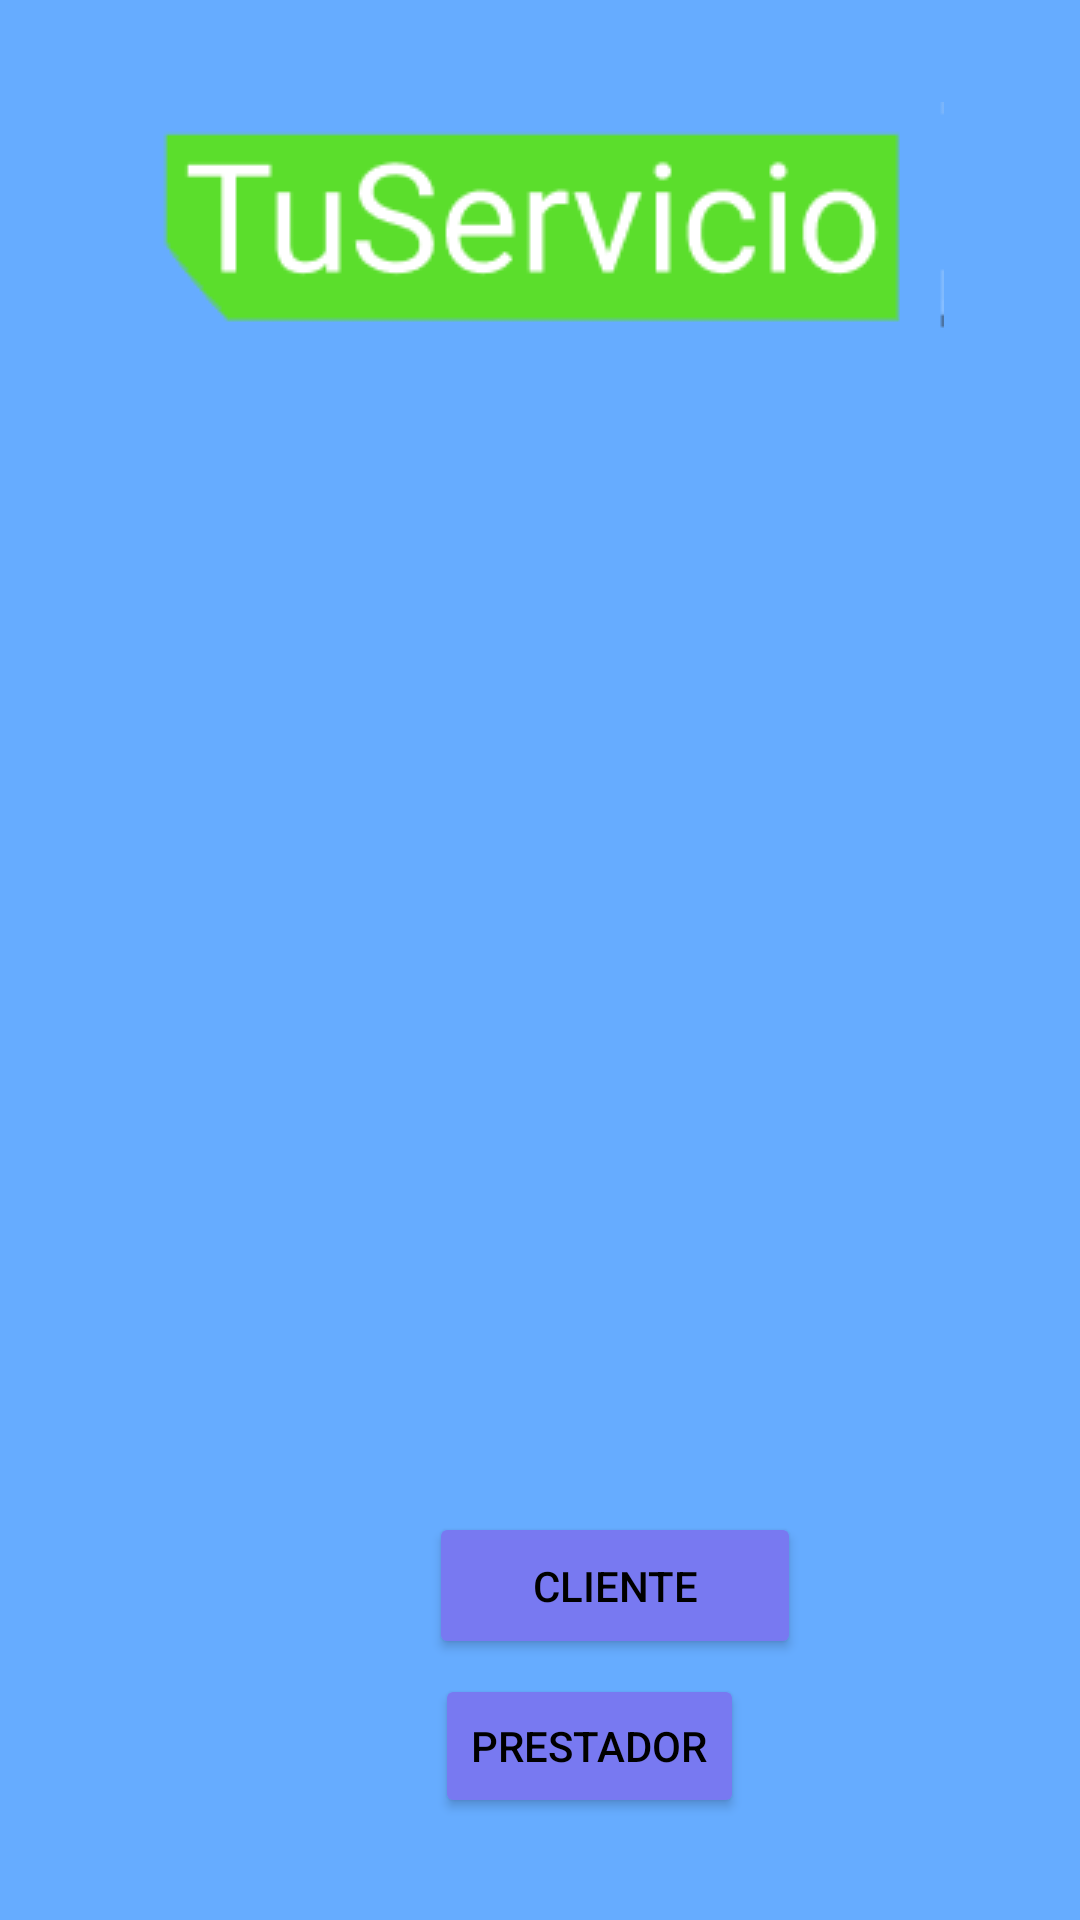

The Android layout XML behind this screen, and the referenced resources:
<!-- AndroidManifest.xml: application theme Theme.TuServicio -->
<!-- res/layout/initial_fragment.xml -->
<?xml version="1.0" encoding="utf-8"?>
<androidx.constraintlayout.widget.ConstraintLayout xmlns:android="http://schemas.android.com/apk/res/android"
    xmlns:app="http://schemas.android.com/apk/res-auto"
    xmlns:tools="http://schemas.android.com/tools"
    android:id="@+id/frameLayout"
    android:layout_width="match_parent"
    android:layout_height="match_parent"
    android:background="#66ACFF"
    tools:context=".fragments.InitialFragment" >

    <Button
        android:id="@+id/btnFragment2"
        android:layout_width="124dp"
        android:layout_height="49dp"
        android:layout_marginStart="143dp"
        android:layout_marginTop="380dp"
        android:layout_marginEnd="144dp"
        android:layout_marginBottom="5dp"
        android:backgroundTint="@color/iris"
        android:text="@string/cliente"
        android:textColor="#000000"
        app:layout_constraintBottom_toTopOf="@+id/btnConfirmar"
        app:layout_constraintEnd_toEndOf="parent"
        app:layout_constraintHorizontal_bias="0.0"
        app:layout_constraintStart_toStartOf="parent"
        app:layout_constraintTop_toBottomOf="@+id/imageView" />

    <Button
        android:id="@+id/btnConfirmar"
        android:layout_width="wrap_content"
        android:layout_height="wrap_content"
        android:layout_marginStart="145dp"
        android:layout_marginEnd="144dp"
        android:layout_marginBottom="150dp"
        android:backgroundTint="@color/iris"
        android:text="@string/prestador"
        android:textColor="#000000"
        app:layout_constraintBottom_toBottomOf="parent"
        app:layout_constraintEnd_toEndOf="parent"
        app:layout_constraintHorizontal_bias="0.0"
        app:layout_constraintStart_toStartOf="parent"
        app:layout_constraintTop_toBottomOf="@+id/btnFragment2" />

    <ImageView
        android:id="@+id/imageView"
        android:layout_width="wrap_content"
        android:layout_height="wrap_content"
        android:layout_marginTop="150dp"
        android:contentDescription="@string/todo"
        android:src="@drawable/tuservicio"
        app:layout_constraintBottom_toTopOf="@+id/btnFragment2"
        app:layout_constraintEnd_toEndOf="parent"
        app:layout_constraintStart_toStartOf="parent"
        app:layout_constraintTop_toTopOf="parent"
        app:layout_constraintVertical_bias="0.07"
        tools:ignore="ImageContrastCheck" />
</androidx.constraintlayout.widget.ConstraintLayout>
<!-- resources referenced by this layout -->
<resources>
  <color name="iris">#7879F1</color>
  <!-- drawable tuservicio: png bitmap (drawable-v24, 4135 bytes) -->
  <string name="cliente">Cliente</string>
  <string name="prestador">Prestador</string>
  <style name="Theme.TuServicio" parent="Theme.MaterialComponents.DayNight.NoActionBar">
          
          <item name="colorPrimary">@color/purple_500</item>
          <item name="colorPrimaryVariant">@color/purple_700</item>
          <item name="colorOnPrimary">@color/white</item>
          
          <item name="colorSecondary">@color/teal_200</item>
          <item name="colorSecondaryVariant">@color/teal_700</item>
          <item name="colorOnSecondary">@color/black</item>
          
          <item name="android:statusBarColor" tools:targetApi="l">?attr/colorPrimaryVariant</item>
          
      </style>
  <color name="purple_500">#FF6200EE</color>
  <color name="purple_700">#FF3700B3</color>
  <color name="white">#FFFFFFFF</color>
  <color name="teal_200">#FF03DAC5</color>
  <color name="teal_700">#FF018786</color>
  <color name="black">#FF000000</color>
</resources>
